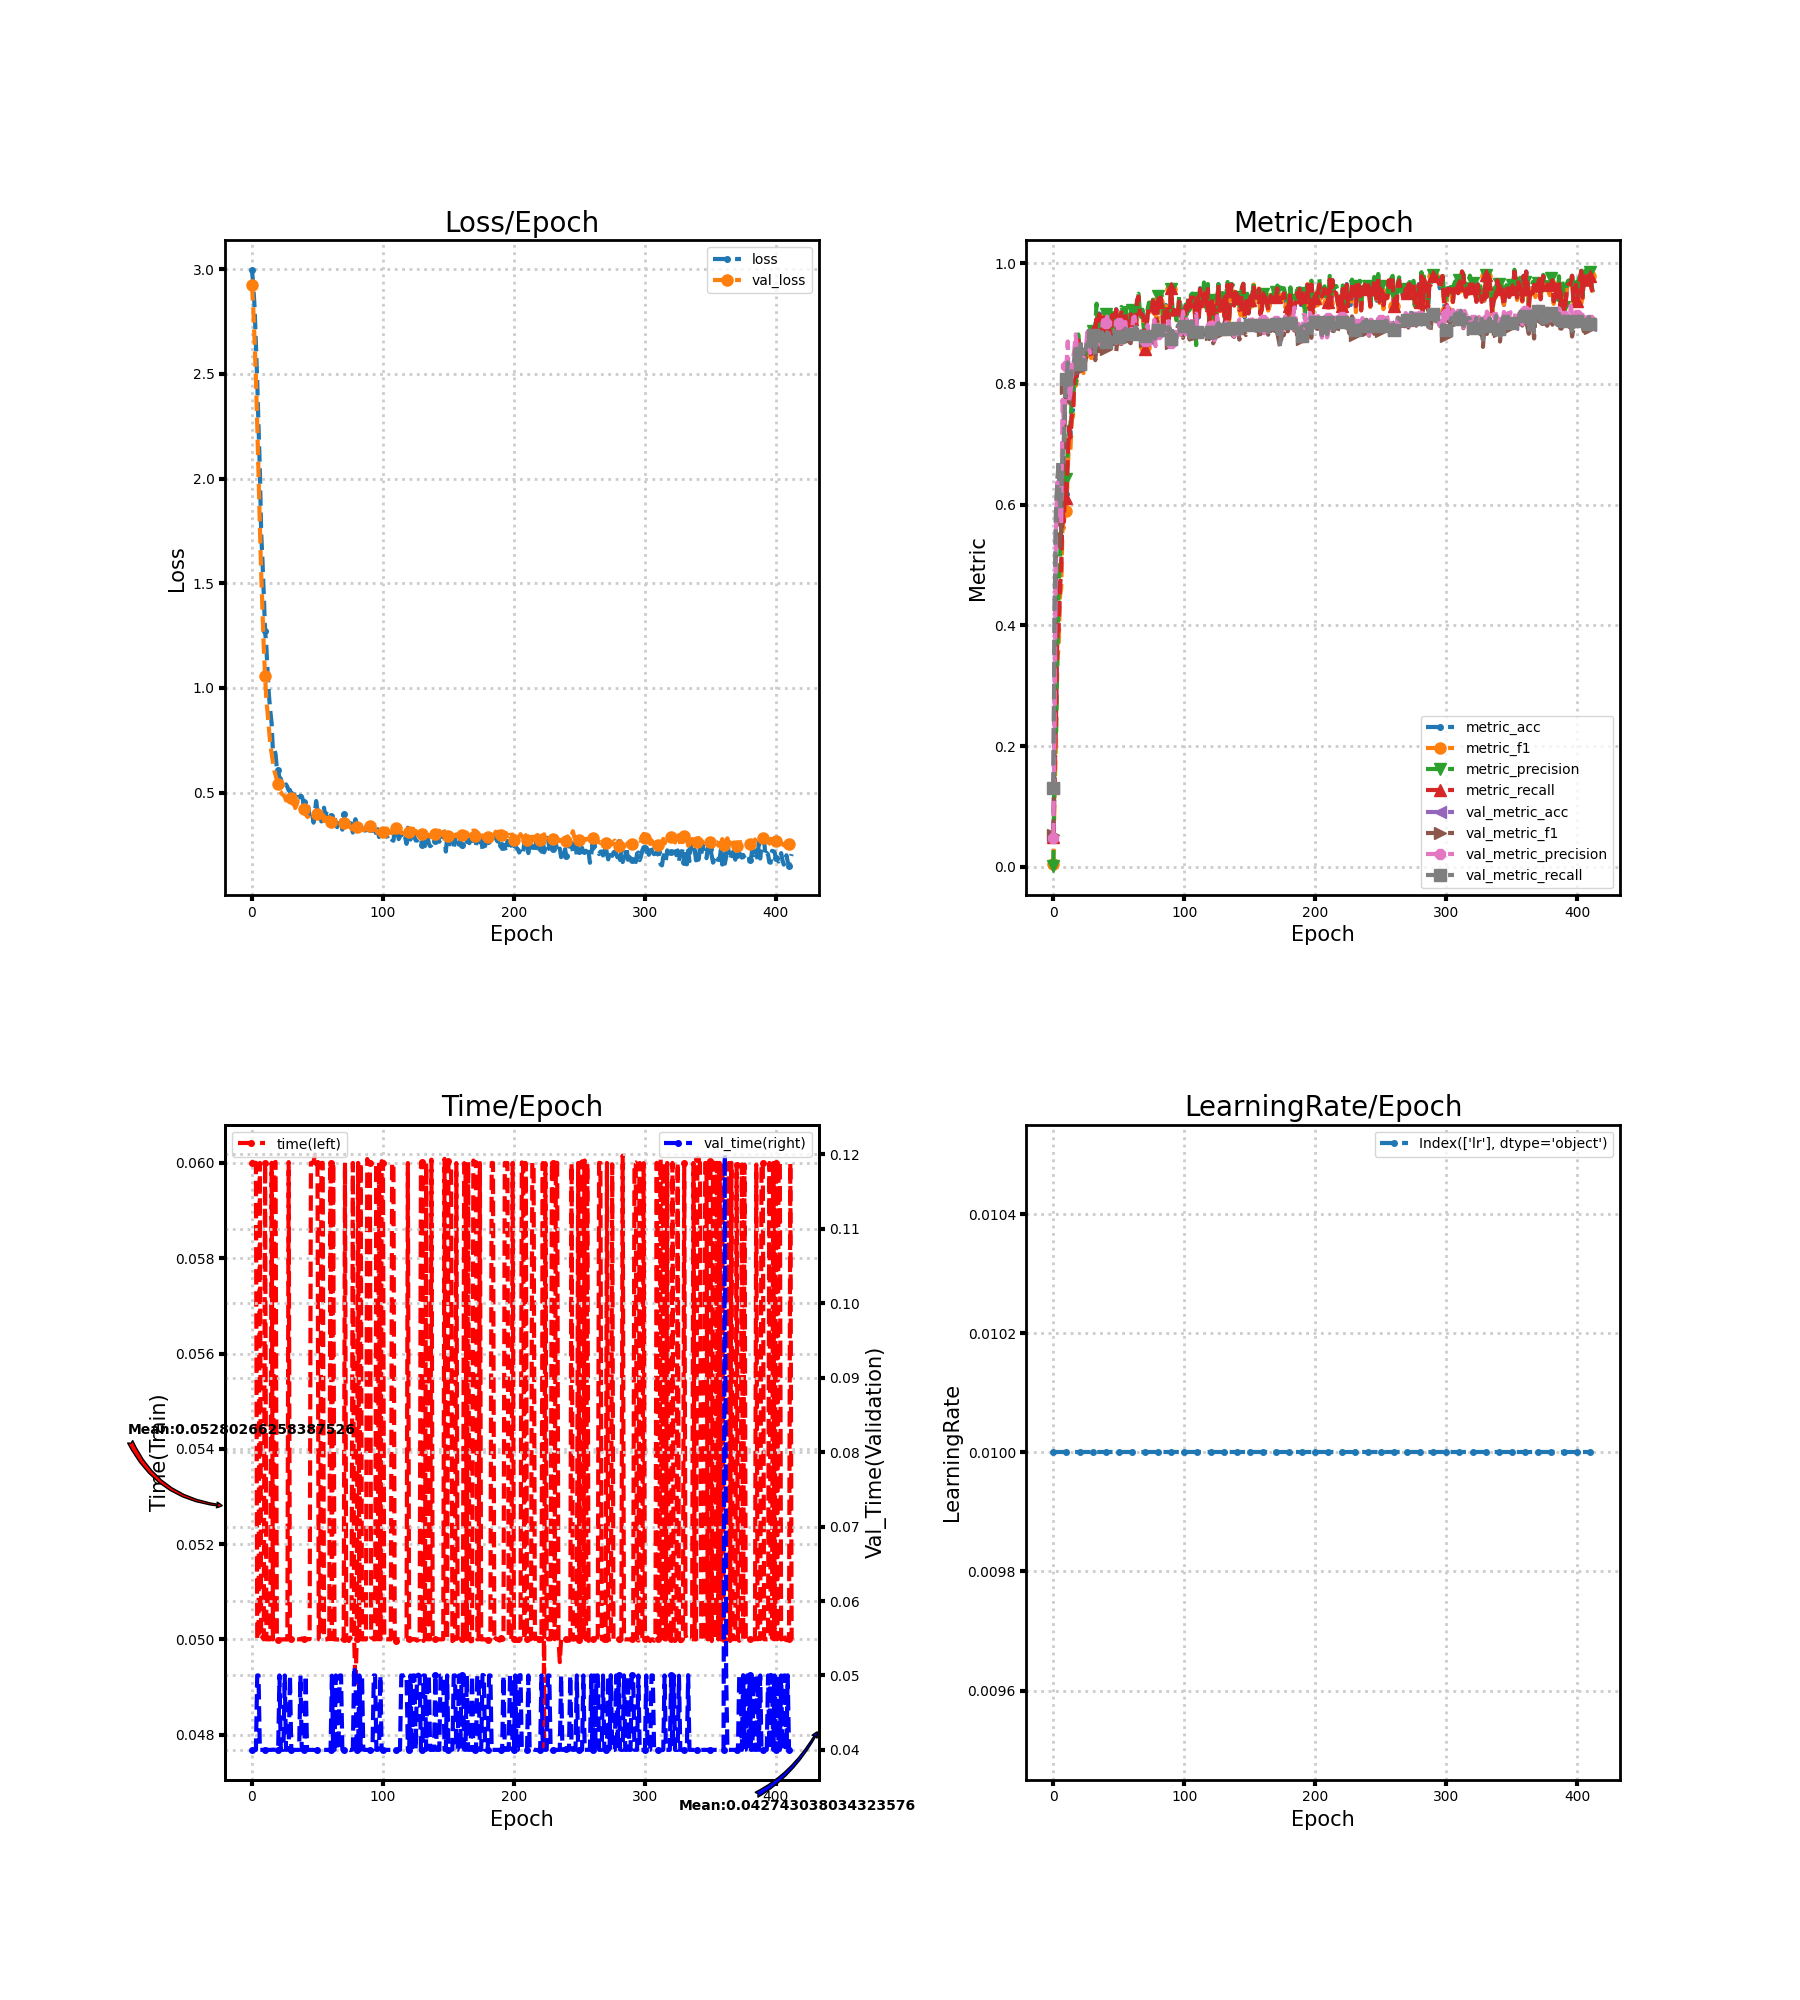

Source data for this figure (header and first rows):
loss, metric_acc, metric_f1, metric_precision, metric_recall, time, lr, val_loss, val_metric_acc, val_metric_f1, val_metric_precision, val_metric_recall, val_time
2.997, 0.04861, 0.004636, 0.002431, 0.05, 0.06, 0.01, 2.923, 0.1312, 0.05341, 0.04748, 0.1315, 0.04
2.922, 0.1597, 0.1264, 0.2061, 0.1527, 0.06, 0.01, 2.811, 0.4275, 0.301, 0.253, 0.43, 0.04
2.817, 0.2569, 0.2062, 0.2213, 0.2482, 0.06, 0.01, 2.657, 0.5864, 0.5079, 0.5573, 0.5892, 0.04
2.64, 0.4028, 0.3401, 0.3453, 0.3875, 0.06, 0.01, 2.478, 0.6319, 0.5806, 0.6368, 0.6346, 0.04
2.467, 0.4028, 0.364, 0.465, 0.3911, 0.05, 0.01, 2.261, 0.6698, 0.6139, 0.6203, 0.6723, 0.05
2.246, 0.4722, 0.4474, 0.5071, 0.4598, 0.05, 0.01, 2.014, 0.5903, 0.5308, 0.5748, 0.5929, 0.05
2.046, 0.5069, 0.462, 0.5615, 0.493, 0.06, 0.01, 1.782, 0.6157, 0.5566, 0.5691, 0.6182, 0.04
1.746, 0.6111, 0.5687, 0.6608, 0.5946, 0.05, 0.01, 1.553, 0.6806, 0.6494, 0.7735, 0.6826, 0.04
1.608, 0.5764, 0.5609, 0.5971, 0.5711, 0.05005, 0.01, 1.38, 0.7037, 0.6823, 0.7354, 0.7048, 0.04
1.448, 0.6458, 0.6189, 0.6404, 0.6352, 0.05, 0.01, 1.194, 0.7886, 0.7629, 0.7834, 0.789, 0.04
1.273, 0.6181, 0.5898, 0.642, 0.6109, 0.06, 0.01, 1.056, 0.8071, 0.7925, 0.83, 0.8076, 0.04
1.194, 0.6806, 0.6583, 0.6925, 0.6811, 0.05, 0.01, 0.9415, 0.8349, 0.8144, 0.8703, 0.8353, 0.04
1.063, 0.7292, 0.7113, 0.7288, 0.7275, 0.05, 0.01, 0.8771, 0.8025, 0.7709, 0.7723, 0.8024, 0.04
0.9607, 0.7153, 0.6896, 0.7328, 0.7114, 0.05, 0.01, 0.8007, 0.7917, 0.767, 0.7854, 0.7916, 0.04
0.889, 0.75, 0.7413, 0.7722, 0.7471, 0.05, 0.01, 0.7318, 0.8241, 0.8038, 0.8037, 0.8244, 0.04
0.8306, 0.7569, 0.7455, 0.7773, 0.7525, 0.06, 0.01, 0.6858, 0.8333, 0.8197, 0.8409, 0.8338, 0.04
0.6961, 0.8125, 0.8058, 0.8276, 0.8079, 0.05, 0.01, 0.6434, 0.838, 0.8245, 0.8559, 0.8385, 0.04003
0.7046, 0.8194, 0.7966, 0.7966, 0.8132, 0.06, 0.01, 0.6063, 0.8642, 0.8514, 0.882, 0.8646, 0.04
0.6837, 0.8125, 0.8061, 0.8332, 0.8134, 0.06002, 0.01, 0.5829, 0.865, 0.8556, 0.859, 0.8654, 0.04003
0.6133, 0.875, 0.8707, 0.8818, 0.8723, 0.05, 0.01, 0.5612, 0.8495, 0.8432, 0.8455, 0.8498, 0.04003
0.6067, 0.8472, 0.8432, 0.8413, 0.8473, 0.04998, 0.01, 0.5389, 0.8333, 0.8241, 0.8405, 0.8333, 0.04
0.5693, 0.8611, 0.8569, 0.8597, 0.8598, 0.05, 0.01, 0.5089, 0.8657, 0.8564, 0.8544, 0.8662, 0.05
0.5665, 0.8403, 0.8297, 0.8394, 0.8366, 0.05, 0.01, 0.5023, 0.8488, 0.8405, 0.8513, 0.8492, 0.04003
0.5385, 0.8264, 0.8178, 0.8298, 0.8241, 0.05, 0.01, 0.4927, 0.8503, 0.8422, 0.8542, 0.8508, 0.04
0.518, 0.8403, 0.8312, 0.8302, 0.8375, 0.05, 0.01, 0.4874, 0.8565, 0.8494, 0.8597, 0.8569, 0.04
0.5321, 0.8472, 0.8454, 0.8575, 0.8446, 0.05, 0.01, 0.4807, 0.8596, 0.8527, 0.8637, 0.86, 0.05
0.5392, 0.8681, 0.8625, 0.8746, 0.8632, 0.05, 0.01, 0.4629, 0.8742, 0.8664, 0.886, 0.8746, 0.04
0.5272, 0.8611, 0.8552, 0.8597, 0.8589, 0.05, 0.01, 0.4671, 0.8673, 0.8598, 0.8608, 0.8677, 0.04005
0.5103, 0.8542, 0.845, 0.8442, 0.8527, 0.06002, 0.01, 0.4688, 0.8611, 0.8514, 0.8512, 0.8615, 0.04
0.5122, 0.8472, 0.8427, 0.8689, 0.8455, 0.05, 0.01, 0.4753, 0.8727, 0.8643, 0.8649, 0.8731, 0.05
0.4919, 0.8889, 0.8827, 0.8876, 0.8875, 0.05, 0.01, 0.474, 0.8804, 0.873, 0.8748, 0.8808, 0.04
0.5112, 0.8681, 0.8604, 0.8652, 0.867, 0.05, 0.01, 0.4472, 0.8719, 0.8681, 0.8702, 0.8723, 0.04
0.5146, 0.8889, 0.8817, 0.8986, 0.8875, 0.05, 0.01, 0.4504, 0.848, 0.8393, 0.8628, 0.8485, 0.04
0.4375, 0.9097, 0.9069, 0.9328, 0.9071, 0.05, 0.01, 0.4265, 0.8773, 0.8709, 0.8729, 0.8777, 0.04
0.472, 0.8819, 0.874, 0.8838, 0.8784, 0.05, 0.01, 0.4411, 0.8758, 0.8711, 0.8725, 0.8761, 0.04
0.4792, 0.9167, 0.9142, 0.9186, 0.9152, 0.05, 0.01, 0.4585, 0.8642, 0.8541, 0.8683, 0.8646, 0.04
0.4765, 0.8819, 0.8758, 0.8799, 0.8786, 0.05, 0.01, 0.4382, 0.8704, 0.8619, 0.8642, 0.8708, 0.04
0.485, 0.8681, 0.8613, 0.8609, 0.867, 0.05, 0.01, 0.441, 0.885, 0.8796, 0.8854, 0.8854, 0.05
0.4827, 0.9167, 0.9128, 0.9135, 0.9143, 0.05002, 0.01, 0.4319, 0.8796, 0.8688, 0.9053, 0.88, 0.04
0.4626, 0.8819, 0.8751, 0.8722, 0.8795, 0.05, 0.01, 0.432, 0.8719, 0.8603, 0.8909, 0.8723, 0.04
0.4545, 0.8958, 0.8913, 0.915, 0.8946, 0.05, 0.01, 0.4239, 0.8688, 0.8577, 0.9, 0.8692, 0.04
0.4212, 0.9028, 0.891, 0.904, 0.9, 0.05, 0.01, 0.3964, 0.885, 0.8792, 0.9114, 0.8854, 0.05
0.4052, 0.9097, 0.9047, 0.9114, 0.908, 0.05, 0.01, 0.3865, 0.8812, 0.8776, 0.8827, 0.8815, 0.04
0.4315, 0.8611, 0.8575, 0.8701, 0.8589, 0.05, 0.01, 0.3826, 0.8773, 0.8723, 0.8743, 0.8777, 0.04
0.382, 0.8819, 0.8727, 0.8848, 0.8795, 0.05, 0.01, 0.3694, 0.8773, 0.8708, 0.8699, 0.8777, 0.04
0.3823, 0.9167, 0.9135, 0.9178, 0.9143, 0.06, 0.01, 0.3733, 0.8765, 0.8718, 0.8709, 0.8769, 0.04
0.3966, 0.9097, 0.9041, 0.9075, 0.9071, 0.06, 0.01, 0.3764, 0.885, 0.8829, 0.8833, 0.8854, 0.04
0.3565, 0.9097, 0.9067, 0.9094, 0.908, 0.06, 0.01, 0.3741, 0.8866, 0.8844, 0.885, 0.8869, 0.04
0.4023, 0.9236, 0.92, 0.9233, 0.9232, 0.06018, 0.01, 0.4073, 0.8627, 0.8538, 0.8676, 0.8631, 0.03996
0.4597, 0.8819, 0.8675, 0.8959, 0.8795, 0.06005, 0.01, 0.3875, 0.8789, 0.8755, 0.8861, 0.8792, 0.03999
0.4107, 0.8819, 0.874, 0.8864, 0.8786, 0.06, 0.01, 0.3997, 0.8773, 0.8736, 0.9012, 0.8777, 0.04
0.4168, 0.9028, 0.8989, 0.9094, 0.9027, 0.05, 0.01, 0.4059, 0.8858, 0.8812, 0.896, 0.8862, 0.04
0.3888, 0.9236, 0.9194, 0.9273, 0.9214, 0.04999, 0.01, 0.3968, 0.8727, 0.8661, 0.8675, 0.8731, 0.04
0.3622, 0.9236, 0.9196, 0.9228, 0.9214, 0.06, 0.01, 0.3908, 0.8819, 0.8742, 0.8999, 0.8823, 0.04
0.3694, 0.8819, 0.876, 0.8775, 0.8795, 0.06, 0.01, 0.3996, 0.8773, 0.866, 0.9018, 0.8777, 0.04
0.4279, 0.9167, 0.9153, 0.9326, 0.917, 0.05, 0.01, 0.3637, 0.8912, 0.8864, 0.9024, 0.8915, 0.04
0.3857, 0.9028, 0.8962, 0.8941, 0.9009, 0.05, 0.01, 0.3822, 0.8789, 0.876, 0.8789, 0.8792, 0.04
0.4123, 0.8819, 0.8767, 0.88, 0.8804, 0.05, 0.01, 0.3521, 0.8843, 0.8817, 0.8849, 0.8846, 0.04
0.3739, 0.8819, 0.8751, 0.8785, 0.8786, 0.05002, 0.01, 0.3722, 0.8765, 0.8692, 0.8756, 0.8769, 0.04
0.3775, 0.9167, 0.9149, 0.9189, 0.9152, 0.05001, 0.01, 0.3828, 0.8773, 0.8673, 0.8797, 0.8777, 0.03999
... 353 more rows
